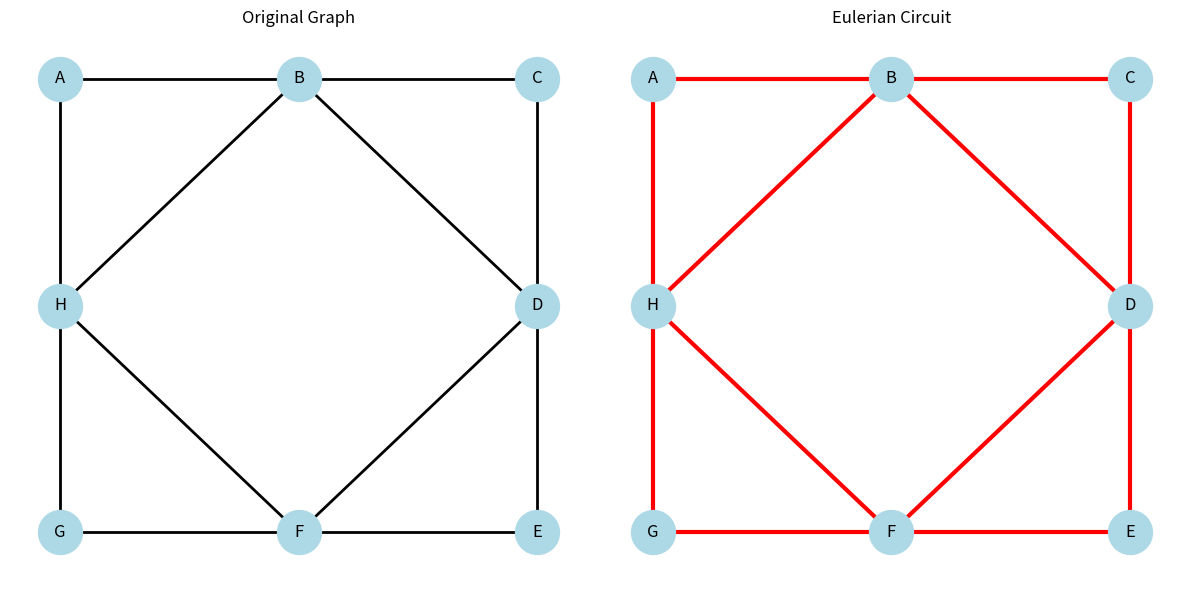

Source code (Python):
import networkx as nx
import matplotlib.pyplot as plt

# Create graph
G = nx.Graph()

nodes = ["A","B","C","D","E","F","G","H"]
G.add_nodes_from(nodes)

# Outer square
edges = [
    ("A","B"), ("B","C"), ("C","D"), ("D","E"),
    ("E","F"), ("F","G"), ("G","H"), ("H","A")
]

# Inner diamond
edges += [
    ("B","D"), ("D","F"), ("F","H"), ("H","B")
]

G.add_edges_from(edges)

# Positions (to match your diagram)
pos = {
    "A": (0,2),
    "B": (1,2),
    "C": (2,2),
    "D": (2,1),
    "E": (2,0),
    "F": (1,0),
    "G": (0,0),
    "H": (0,1)
}

# Find Eulerian circuit
circuit = list(nx.eulerian_circuit(G))
circuit_edges = [(u,v) for u,v in circuit]

# Create figure with 2 subplots
fig, axes = plt.subplots(1, 2, figsize=(12,6))

# -------- Original Graph --------
nx.draw(G, pos, ax=axes[0], with_labels=True,
        node_color='lightblue', node_size=1000,
        edge_color='black', width=2)
axes[0].set_title("Original Graph")

# -------- Eulerian Circuit Graph --------
nx.draw(G, pos, ax=axes[1], with_labels=True,
        node_color='lightblue', node_size=1000,
        edge_color='lightgray', width=2)

# Highlight Eulerian circuit
nx.draw_networkx_edges(G, pos, ax=axes[1],
                       edgelist=circuit_edges,
                       edge_color='red', width=3)

axes[1].set_title("Eulerian Circuit")

plt.tight_layout()
plt.show()

# Print the circuit
print("Eulerian Circuit:")
for edge in circuit:
    print(edge)
